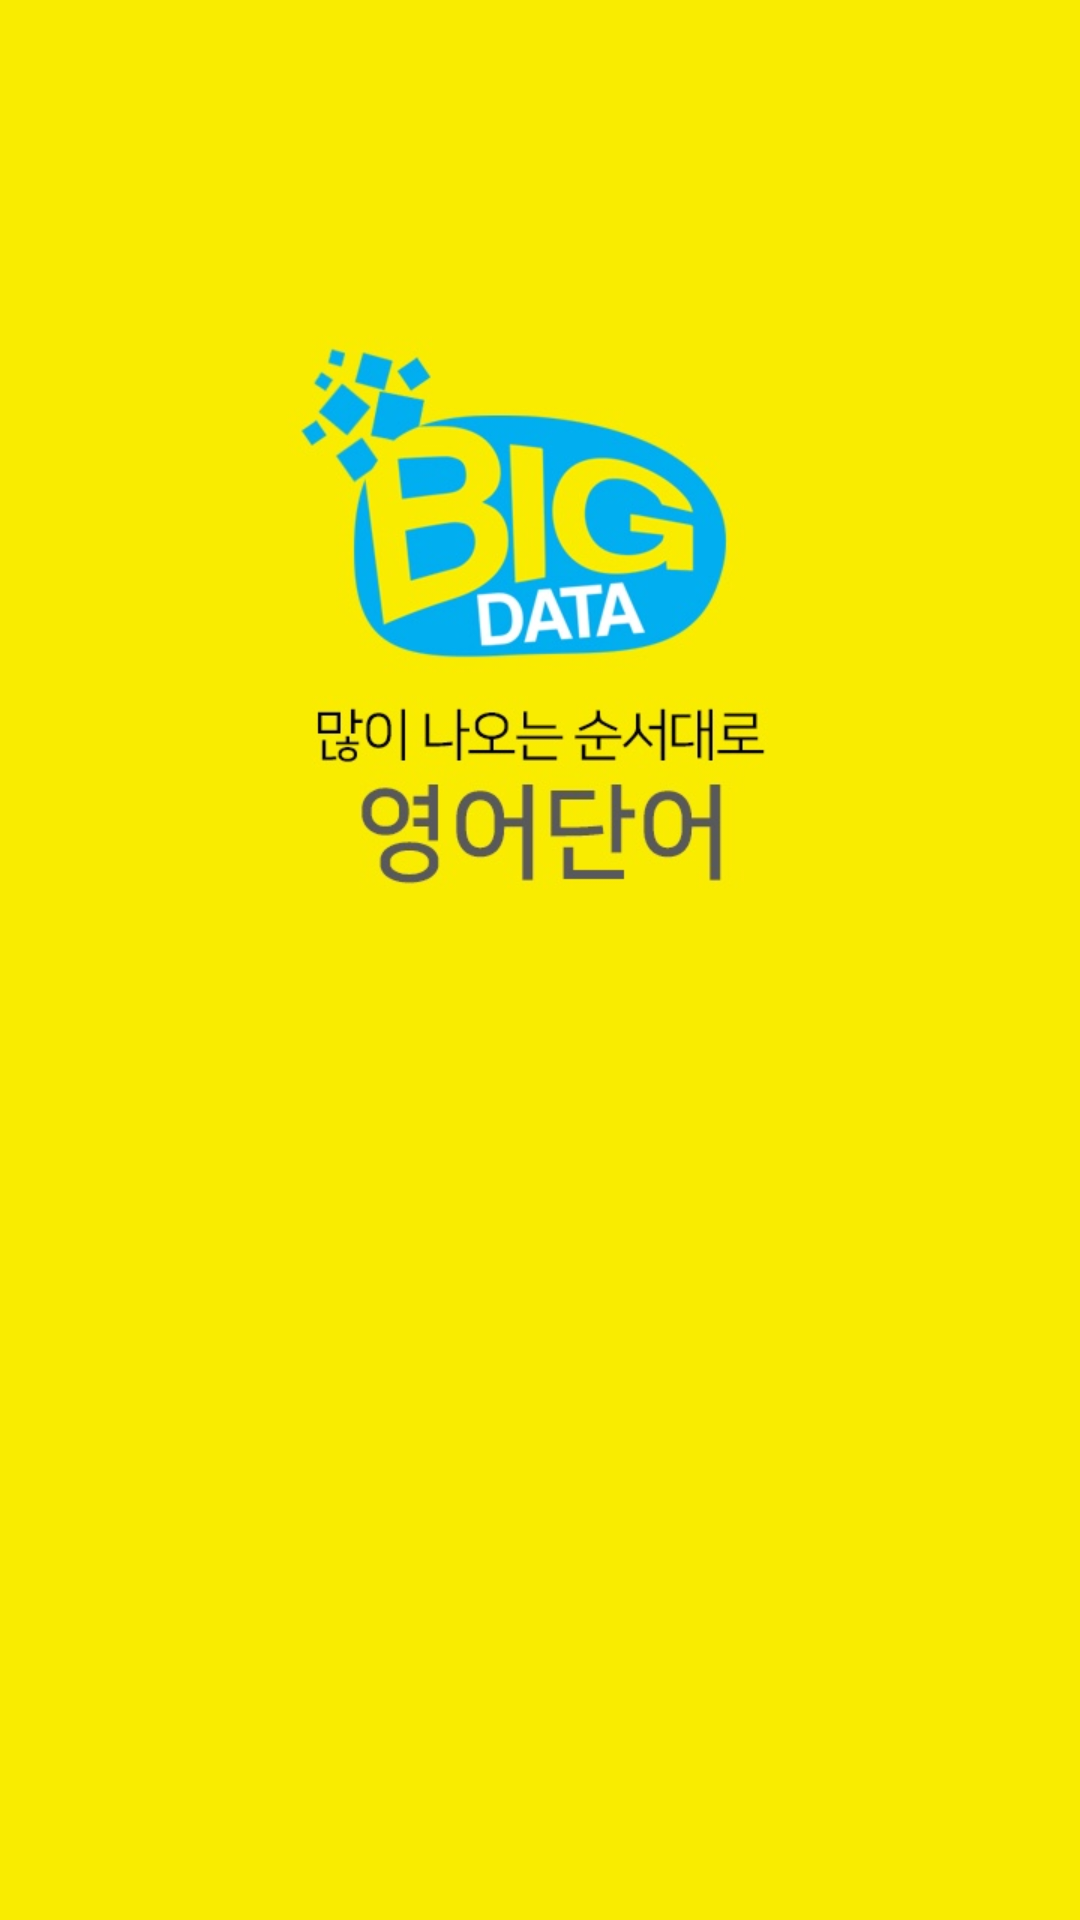

Android layout source for this screen:
<!-- AndroidManifest.xml: application theme AppTheme -->
<!-- res/layout/intro_activity.xml -->
<RelativeLayout xmlns:android="http://schemas.android.com/apk/res/android"
    xmlns:tools="http://schemas.android.com/tools"
    android:layout_width="match_parent"
    android:layout_height="match_parent"
    android:background="#000000"
    android:orientation="vertical"
    tools:context=".IntroActivity">

    <ImageView android:id="@+id/intro_image" android:layout_width="wrap_content" android:layout_height="wrap_content" android:layout_centerInParent="true"
        android:background="@drawable/bg_intro"/>



</RelativeLayout>
<!-- resources referenced by this layout -->
<resources>
  <!-- drawable bg_intro: jpg bitmap (drawable, 63045 bytes) -->
  <style name="AppTheme" parent="Theme.AppCompat.Light.DarkActionBar">
          
          <item name="colorPrimary">@color/colorPrimary</item>
          <item name="colorPrimaryDark">@color/colorPrimaryDark</item>
          <item name="colorAccent">@color/colorAccent</item>
          <item name="android:windowDrawsSystemBarBackgrounds" tools:targetApi="lollipop">false</item>
      </style>
  <!-- not gathered from this repository: default colours our renderer supplied (Android Studio template values) -->
  <color name="colorPrimary">#FF6200EE</color>
  <color name="colorPrimaryDark">#FF3700B3</color>
  <color name="colorAccent">#FF03DAC5</color>
</resources>
